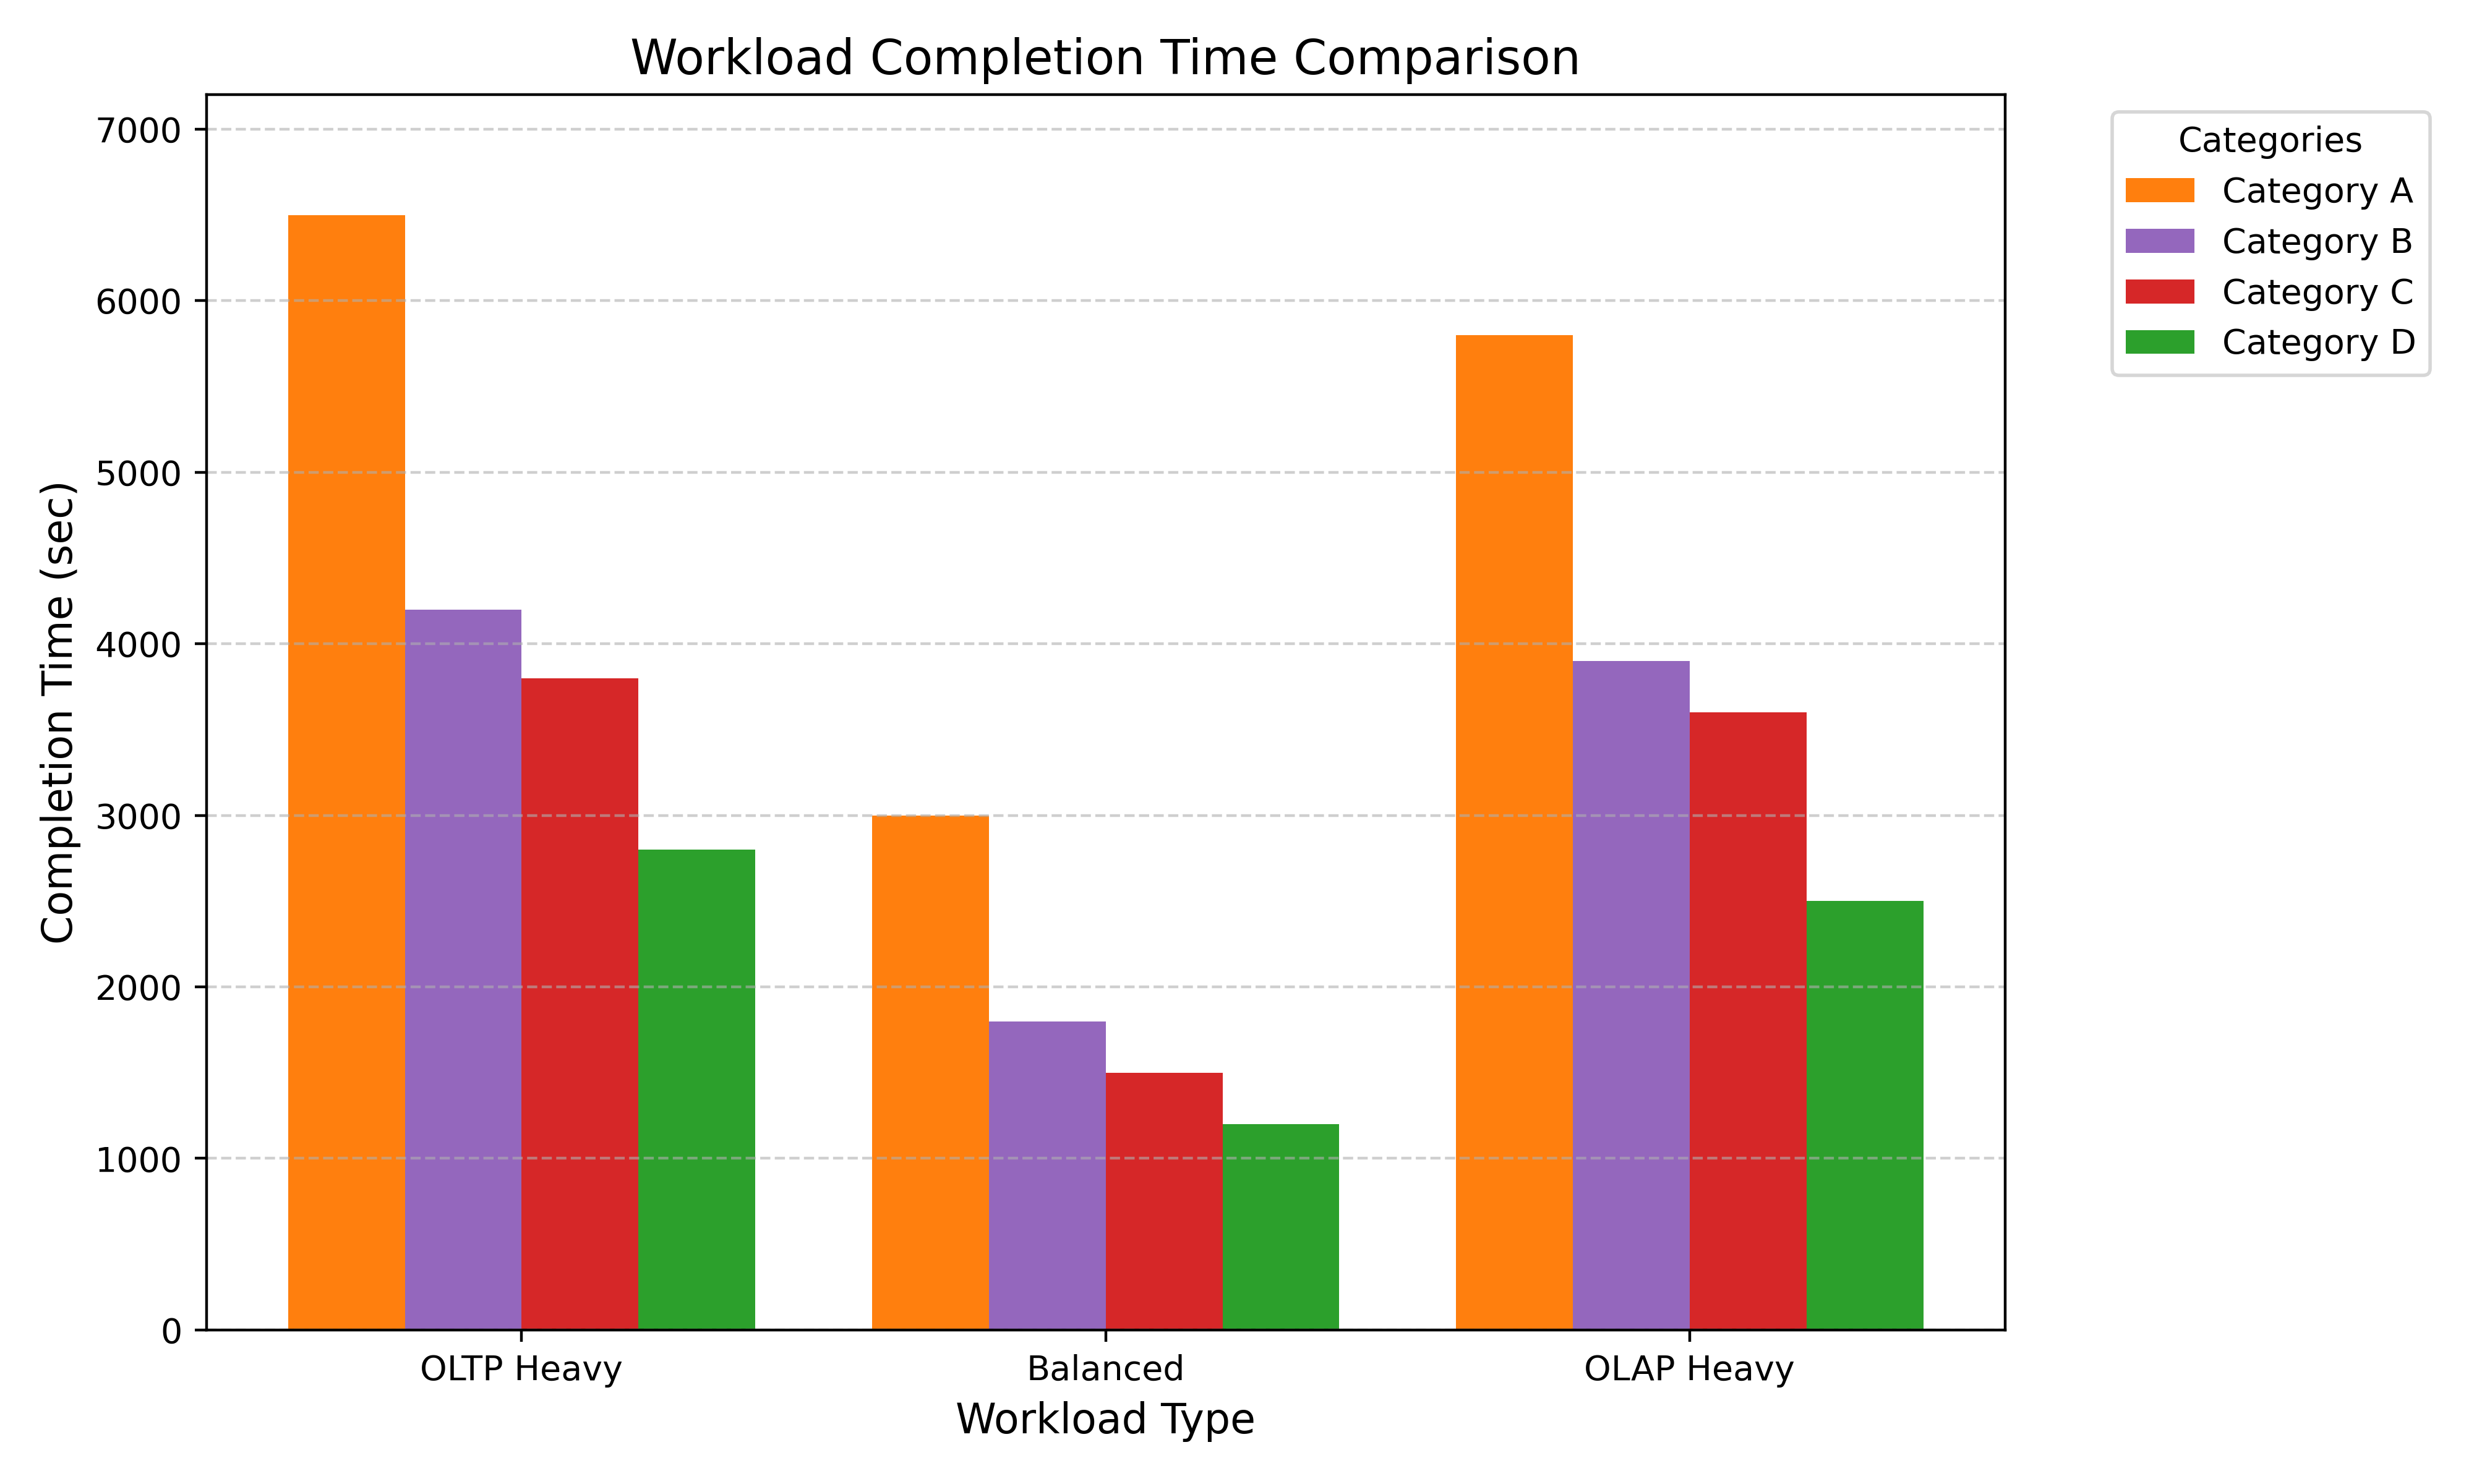

This chart was generated by the following Python code:
import matplotlib.pyplot as plt
import numpy as np

# 数据准备
workloads = ['OLTP Heavy', 'Balanced', 'OLAP Heavy']
categories = ['Category A', 'Category B', 'Category C', 'Category D']  # 假设有4个类别（对应图中多色柱子）

# 示例数据（单位：秒），根据实际需求修改
data = {
    'Category A': [6500, 3000, 5800],  # 每个类别对应3种工作负载的完成时间
    'Category B': [4200, 1800, 3900],
    'Category C': [3800, 1500, 3600],
    'Category D': [2800, 1200, 2500]
}

# 颜色设置（接近原图的橙色、紫色、红色、绿色）
colors = ['#FF7F0E', '#9467BD', '#D62728', '#2CA02C']

# 绘图
fig, ax = plt.subplots(figsize=(10, 6))

# 设置柱子宽度和位置
bar_width = 0.2
x = np.arange(len(workloads))  # 工作负载的横坐标位置

# 绘制每组柱子
for i, (category, values) in enumerate(data.items()):
    ax.bar(x + i * bar_width, values, width=bar_width, 
           label=category, color=colors[i])

# 设置图表标题和坐标轴标签
ax.set_title('Workload Completion Time Comparison', fontsize=14)
ax.set_xlabel('Workload Type', fontsize=12)
ax.set_ylabel('Completion Time (sec)', fontsize=12)
ax.set_xticks(x + bar_width * (len(categories) - 1) / 2)  # 居中显示横坐标标签
ax.set_xticklabels(workloads)

# 设置纵坐标范围（0~7200秒）和网格线
ax.set_ylim(0, 7200)
ax.yaxis.grid(True, linestyle='--', alpha=0.6)

# 添加图例
ax.legend(title='Categories', bbox_to_anchor=(1.05, 1), loc='upper left')

plt.tight_layout()  # 自动调整布局
plt.savefig('draw.png', dpi = 400)